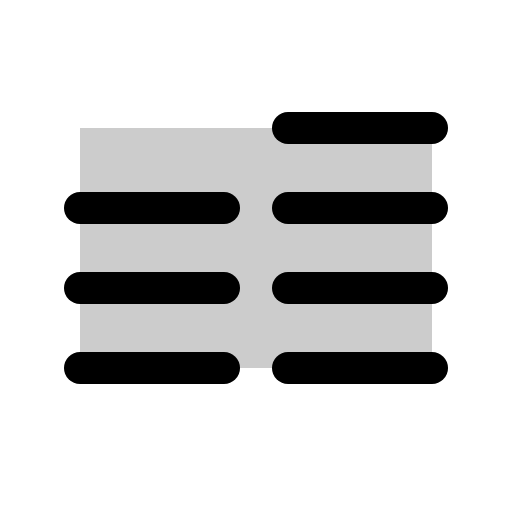
t = 0.00 s
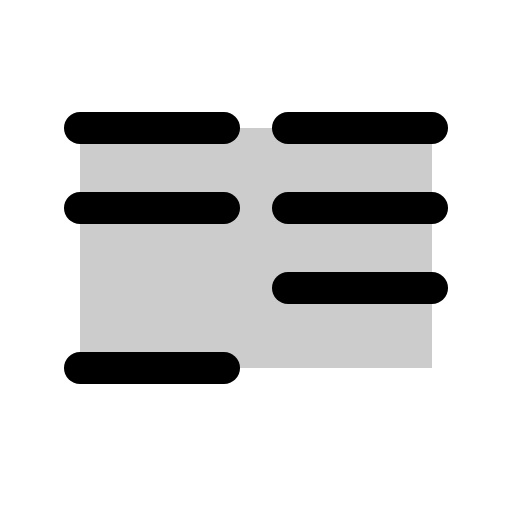
t = 2.10 s
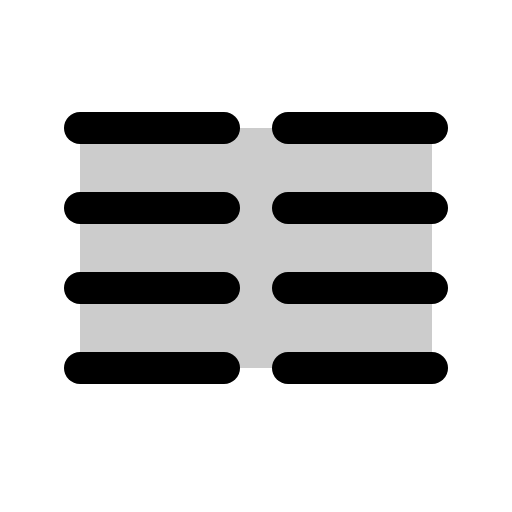
t = 2.48 s
t = 2.85 s: frame unchanged from t = 2.48 s, image omitted
t = 3.23 s: frame unchanged from t = 2.48 s, image omitted

The animated SVG that drew these frames (rendered in a browser with its animation timeline set to each time). Animation: 1 CSS @keyframes rule; one cycle of 3.60 s, repeats indefinitely.

<svg xmlns="http://www.w3.org/2000/svg" viewBox="0 0 256 256">
  <style>
    .draw-line {
      stroke-dasharray: 2000;
      stroke-dashoffset: 0;
    }
    svg:hover .draw-line {
      animation: phosphor-draw-in 1.5s ease-in-out infinite;
    }
    @keyframes phosphor-draw-in {
      0%   { stroke-dashoffset: 2000; }
      100% { stroke-dashoffset: 0; }
    }
  </style><rect width="256" height="256" fill="none"/><rect x="40" y="64" width="176" height="120" opacity="0.2"/><line x1="40" y1="64" x2="112" y2="64" fill="none" stroke="currentColor" stroke-linecap="round" stroke-linejoin="round" stroke-width="16" class="draw-line" pathLength="1" style="animation-delay: 0s"/><line x1="40" y1="104" x2="112" y2="104" fill="none" stroke="currentColor" stroke-linecap="round" stroke-linejoin="round" stroke-width="16" class="draw-line" pathLength="1" style="animation-delay: 0.3s"/><line x1="40" y1="144" x2="112" y2="144" fill="none" stroke="currentColor" stroke-linecap="round" stroke-linejoin="round" stroke-width="16" class="draw-line" pathLength="1" style="animation-delay: 0.6s"/><line x1="40" y1="184" x2="112" y2="184" fill="none" stroke="currentColor" stroke-linecap="round" stroke-linejoin="round" stroke-width="16" class="draw-line" pathLength="1" style="animation-delay: 0.9s"/><line x1="144" y1="64" x2="216" y2="64" fill="none" stroke="currentColor" stroke-linecap="round" stroke-linejoin="round" stroke-width="16" class="draw-line" pathLength="1" style="animation-delay: 1.2s"/><line x1="144" y1="104" x2="216" y2="104" fill="none" stroke="currentColor" stroke-linecap="round" stroke-linejoin="round" stroke-width="16" class="draw-line" pathLength="1" style="animation-delay: 1.5s"/><line x1="144" y1="144" x2="216" y2="144" fill="none" stroke="currentColor" stroke-linecap="round" stroke-linejoin="round" stroke-width="16" class="draw-line" pathLength="1" style="animation-delay: 1.8s"/><line x1="144" y1="184" x2="216" y2="184" fill="none" stroke="currentColor" stroke-linecap="round" stroke-linejoin="round" stroke-width="16" class="draw-line" pathLength="1" style="animation-delay: 2.1s"/></svg>
